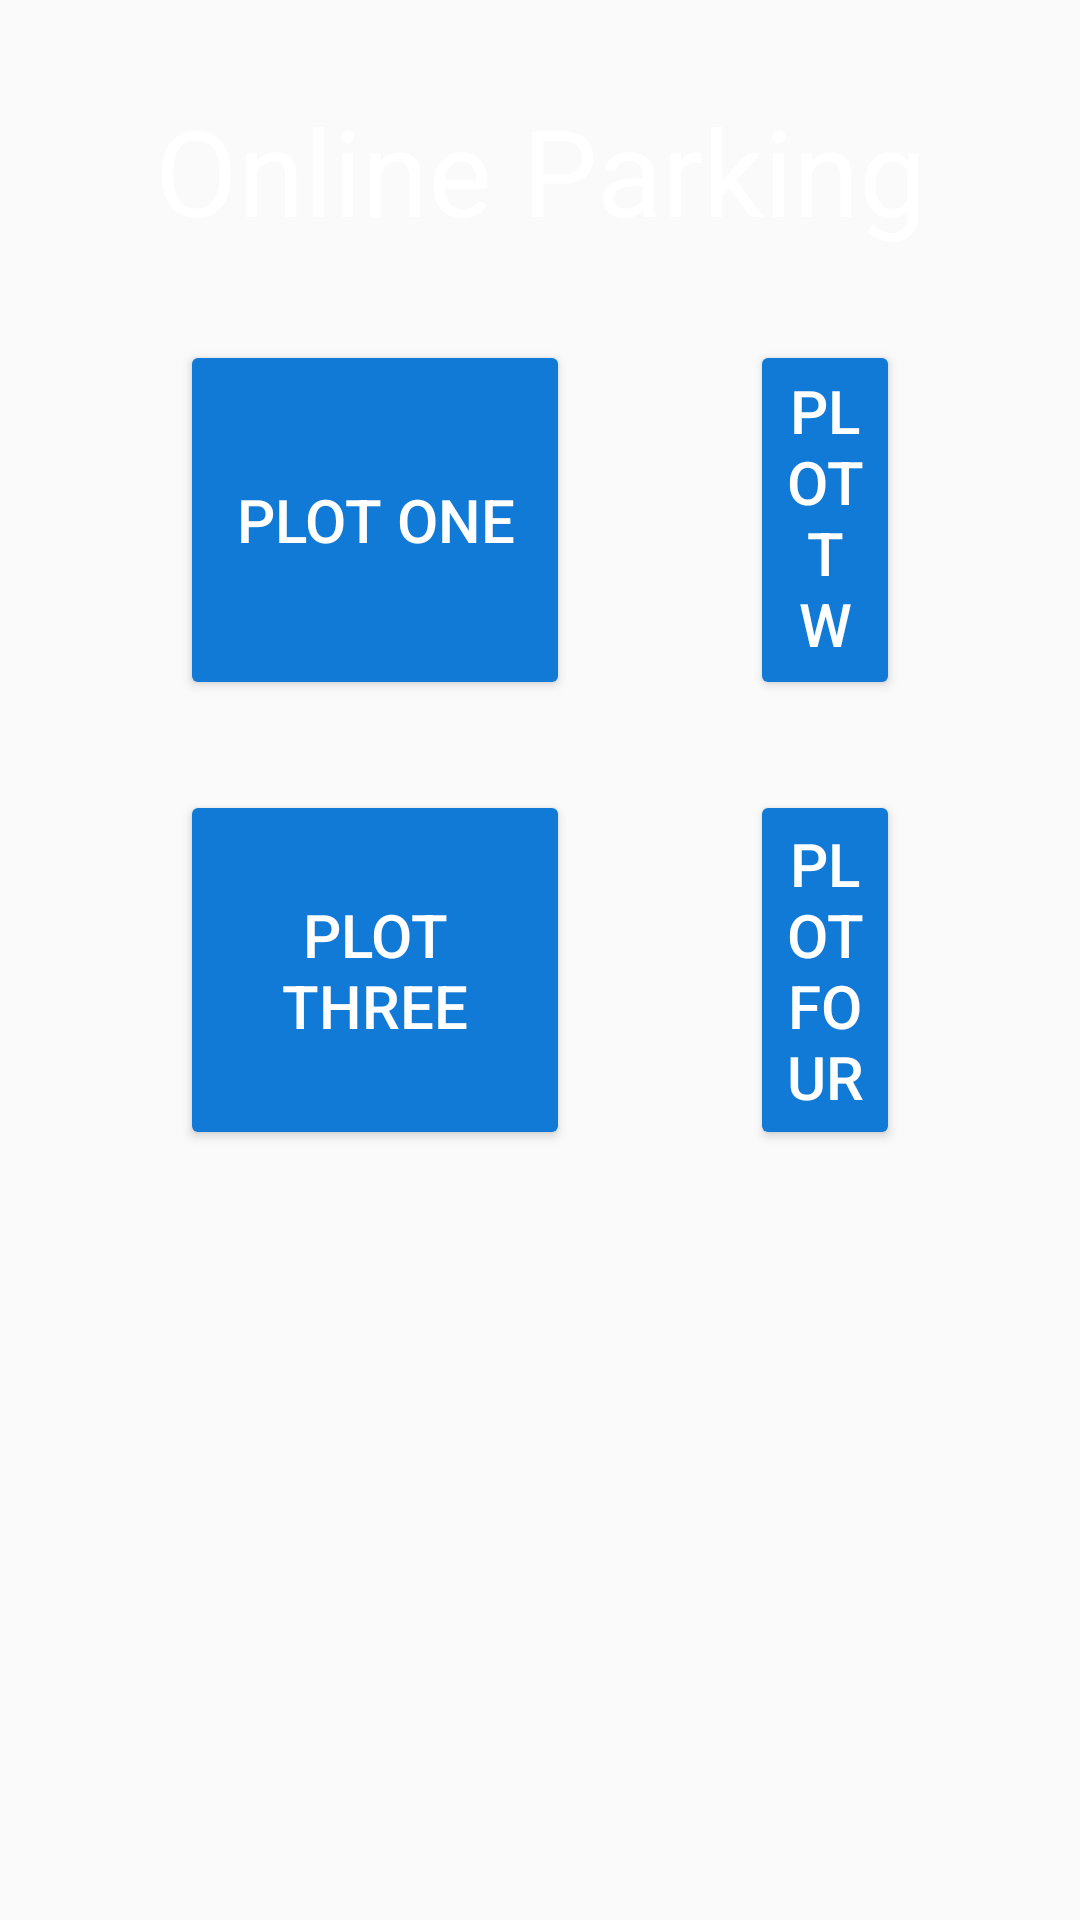

Produce the Android XML layout that renders to this screen, including the resource entries it uses.
<!-- AndroidManifest.xml: application theme Theme.ParkingApp -->
<!-- res/layout/activity_parking_one.xml -->
<?xml version="1.0" encoding="utf-8"?>
<LinearLayout xmlns:android="http://schemas.android.com/apk/res/android"
    xmlns:app="http://schemas.android.com/apk/res-auto"
    xmlns:tools="http://schemas.android.com/tools"
    android:layout_width="match_parent"
    android:layout_height="match_parent"
    android:padding="30dp"
    android:background="@drawable/parking"
    android:orientation="vertical"
    tools:context=".ParkingOne">

    <TextView
        android:layout_width="match_parent"
        android:layout_height="wrap_content"
        android:text="@string/header"
        android:gravity="center"
        android:textSize="40sp"
        android:textColor="@color/white"/>
    <RelativeLayout
        android:layout_width="match_parent"
        android:layout_height="wrap_content"
        android:gravity="center">
    <Button
        android:id="@+id/plot"
        android:layout_width="130dp"
        android:layout_height="120dp"
        android:layout_marginTop="30dp"
        android:ems="10"
        android:textColor="@color/white"
        android:layout_marginLeft="30dp"
        android:layout_marginRight="30dp"
        android:text="@string/parking"
        android:backgroundTint="@color/blue"
        android:textSize="20sp"/>

        <Button
            android:id="@+id/plot2"
            android:layout_width="130dp"
            android:layout_height="120dp"
            android:layout_marginLeft="30dp"
            android:layout_marginTop="30dp"
            android:layout_marginRight="30dp"
            android:layout_toEndOf="@+id/plot"
            android:backgroundTint="@color/blue"
            android:ems="10"
            android:text="@string/parking2"
            android:textColor="@color/white"
            android:textSize="20sp" />
    <Button
        android:id="@+id/plot3"
        android:layout_width="130dp"
        android:layout_height="120dp"
        android:layout_below="@+id/plot"
        android:layout_marginTop="30dp"
        android:textColor="@color/white"
        android:ems="10"
        android:layout_marginLeft="30dp"
        android:layout_marginRight="30dp"
        android:text="@string/parking3"
        android:backgroundTint="@color/blue"
        android:textSize="20sp"/>
    <Button
        android:id="@+id/plot4"
        android:layout_width="130dp"
        android:layout_height="120dp"
        android:layout_below="@+id/plot2"
        android:layout_toEndOf="@+id/plot3"
        android:layout_marginTop="30dp"
        android:ems="10"
        android:layout_marginLeft="30dp"
        android:textColor="@color/white"
        android:layout_marginRight="30dp"
        android:text="@string/parking4"
        android:backgroundTint="@color/blue"
        android:textSize="20sp"/>
    </RelativeLayout>

</LinearLayout>
<!-- resources referenced by this layout -->
<resources>
  <color name="blue">#117ad6</color>
  <color name="white">#FFFFFFFF</color>
  <string name="header">Online Parking</string>
  <string name="parking">Plot One</string>
  <string name="parking2">Plot Two</string>
  <string name="parking3">Plot Three</string>
  <string name="parking4">Plot Four</string>
  <style name="Theme.ParkingApp" parent="Theme.AppCompat.Light.NoActionBar">
          
          <item name="colorPrimary">@color/purple_500</item>
          <item name="colorPrimaryVariant">@color/purple_700</item>
          <item name="colorOnPrimary">@color/white</item>
          
          <item name="colorSecondary">@color/teal_200</item>
          <item name="colorSecondaryVariant">@color/teal_700</item>
          <item name="colorOnSecondary">@color/black</item>
          
          <item name="android:statusBarColor" tools:targetApi="l">?attr/colorPrimaryVariant</item>
          
      </style>
  <color name="purple_500">#FF6200EE</color>
  <color name="purple_700">#FF3700B3</color>
  <color name="teal_200">#FF03DAC5</color>
  <color name="teal_700">#FF018786</color>
  <color name="black">#FF000000</color>
</resources>
